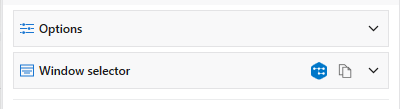
Workflow: Main

Step 1 [try]: click on the element in window '渠道价格详情页' (chrome.exe)
